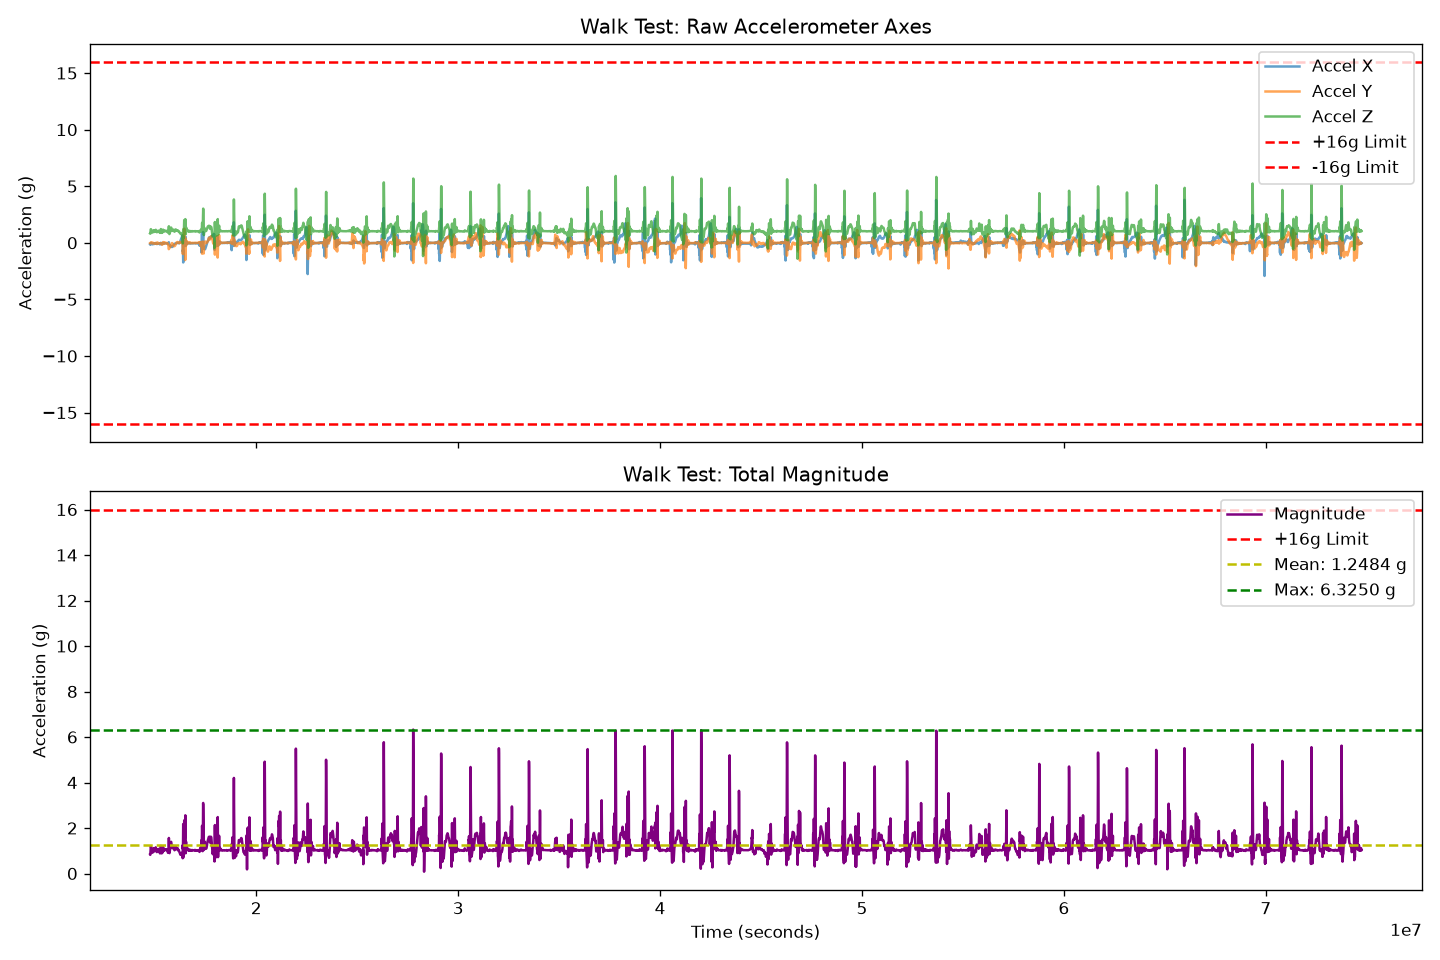

The data file committed next to this chart (first rows):
t_us, seq, ax, ay, az, gx, gy, az, valid, t_imu_us, t_serial_us, missed
14741036, 10, -0.1372, -0.0317, 0.8218, 5.859, 8.484, 3.296, 1, 486, 866, 0
14746039, 11, -0.1514, -0.0229, 0.8062, 5.92, 5.859, 3.296, 1, 478, 853, 0
14751039, 12, -0.1772, -0.0142, 0.8057, 5.981, 1.831, 3.052, 1, 493, 848, 0
14756043, 13, -0.1768, -0.0073, 0.8506, 4.822, -3.052, 3.052, 1, 465, 875, 0
14761041, 14, -0.1328, 0.0005, 0.9453, 2.869, -5.737, 3.235, 1, 466, 870, 0
14766035, 15, -0.0762, 0.0088, 1.057, 1.343, -5.371, 3.235, 1, 466, 877, 0
14771039, 16, -0.0352, 0.0190, 1.147, 0.7324, -3.479, 2.808, 1, 483, 871, 0
14776034, 17, -0.0142, 0.0322, 1.195, 0.9155, -1.099, 2.075, 1, 465, 878, 0
14781041, 18, -0.0132, 0.0415, 1.201, 0.6714, 2.197, 1.343, 1, 484, 867, 0
14786043, 19, -0.0298, 0.0454, 1.17, 0.5493, 4.944, 0.5493, 1, 465, 867, 0
14791037, 20, -0.0532, 0.0449, 1.125, 0.3052, 6.592, -0.4272, 1, 482, 908, 0
14796042, 21, -0.0698, 0.0396, 1.085, -0.4272, 7.08, -1.343, 1, 465, 868, 0
14801040, 22, -0.0747, 0.0278, 1.062, -1.587, 7.629, -1.77, 1, 482, 871, 0
14806039, 23, -0.0742, 0.0122, 1.047, -2.686, 8.362, -1.892, 1, 466, 877, 0
14811038, 24, -0.0791, -0.0029, 1.031, -3.54, 8.667, -2.075, 1, 465, 862, 0
14816037, 25, -0.0850, -0.0166, 1.015, -3.845, 8.484, -2.014, 1, 494, 852, 0
14821038, 26, -0.0869, -0.0283, 1.006, -4.211, 8.179, -1.77, 1, 491, 861, 0
14826039, 27, -0.0874, -0.0366, 1, -4.456, 8.118, -1.465, 1, 493, 799, 0
14831041, 28, -0.0903, -0.0400, 0.9878, -4.333, 7.873, -1.282, 1, 483, 855, 0
14836038, 29, -0.0986, -0.0381, 0.9653, -4.028, 7.385, -0.9766, 1, 488, 848, 0
14841036, 30, -0.1104, -0.0322, 0.9385, -3.967, 6.409, -0.8545, 1, 477, 847, 0
14846037, 31, -0.1191, -0.0229, 0.9160, -4.211, 5.005, -0.7935, 1, 478, 867, 0
14851038, 32, -0.1226, -0.0103, 0.9053, -4.578, 3.479, -0.6714, 1, 483, 849, 0
14856036, 33, -0.1226, 0.0024, 0.9058, -4.883, 1.77, -0.9766, 1, 488, 847, 0
14861034, 34, -0.1245, 0.0088, 0.9092, -5.188, 0.4272, -1.343, 1, 493, 843, 0
14866039, 35, -0.1333, 0.0083, 0.9116, -5.188, -1.16, -1.831, 1, 466, 871, 0
14871038, 36, -0.1382, 0.0020, 0.9229, -5.127, -3.296, -2.502, 1, 466, 879, 0
14876052, 37, -0.1255, -0.0112, 0.9507, -5.31, -5.127, -2.93, 1, 466, 875, 0
14881042, 38, -0.0981, -0.0264, 0.9868, -5.92, -5.798, -2.686, 1, 466, 875, 0
14886035, 39, -0.0786, -0.0386, 1.013, -6.409, -5.493, -2.441, 1, 484, 885, 0
14891039, 40, -0.0776, -0.0454, 1.025, -5.981, -5.31, -2.441, 1, 473, 867, 0
14896041, 41, -0.0811, -0.0503, 1.04, -5.859, -5.798, -2.441, 1, 484, 873, 0
14901042, 42, -0.0708, -0.0532, 1.071, -6.287, -5.676, -1.709, 1, 467, 901, 0
14906037, 43, -0.0513, -0.0493, 1.103, -7.08, -4.089, -0.9766, 1, 467, 868, 0
14911036, 44, -0.0420, -0.0386, 1.114, -6.958, -2.075, -0.7324, 1, 471, 868, 0
14916041, 45, -0.0488, -0.0273, 1.091, -6.47, -0.4883, -0.9155, 1, 470, 875, 0
14921035, 46, -0.0664, -0.0220, 1.047, -5.676, 0.3052, -1.343, 1, 467, 862, 0
14926038, 47, -0.0854, -0.0220, 1.004, -5.127, 0.2441, -1.587, 1, 497, 852, 0
14931036, 48, -0.0991, -0.0259, 0.9756, -5.188, -0.1831, -1.77, 1, 483, 859, 0
14936038, 49, -0.1050, -0.0332, 0.9634, -5.127, -0.9155, -1.77, 1, 511, 856, 0
14941036, 50, -0.1055, -0.0415, 0.9609, -5.188, -1.892, -1.648, 1, 464, 802, 0
14946036, 51, -0.1030, -0.0479, 0.9624, -5.066, -2.686, -1.648, 1, 488, 819, 0
14951038, 52, -0.1011, -0.0518, 0.9639, -4.883, -3.601, -1.343, 1, 483, 855, 0
14956039, 53, -0.1011, -0.0542, 0.9648, -4.883, -4.456, -1.099, 1, 485, 843, 0
14961034, 54, -0.0977, -0.0532, 0.9712, -4.822, -5.249, -1.099, 1, 490, 870, 0
14966042, 55, -0.0889, -0.0479, 0.9893, -4.822, -5.92, -0.9155, 1, 478, 848, 0
14971040, 56, -0.0762, -0.0415, 1.016, -4.944, -6.043, -0.7324, 1, 469, 846, 0
14976038, 57, -0.0654, -0.0371, 1.038, -4.822, -5.432, -0.7935, 1, 493, 851, 0
14981037, 58, -0.0645, -0.0361, 1.046, -4.639, -4.7, -0.7324, 1, 466, 852, 0
14986034, 59, -0.0723, -0.0396, 1.044, -3.845, -4.211, -1.038, 1, 466, 880, 0
14991050, 60, -0.0791, -0.0469, 1.04, -3.479, -4.272, -1.099, 1, 466, 881, 0
14996037, 61, -0.0737, -0.0532, 1.043, -3.113, -4.089, -0.9155, 1, 466, 876, 0
15001036, 62, -0.0630, -0.0596, 1.059, -2.93, -3.479, -0.7324, 1, 483, 880, 0
15006041, 63, -0.0542, -0.0659, 1.084, -2.441, -2.624, -0.4883, 1, 467, 864, 0
15011040, 64, -0.0449, -0.0684, 1.114, -2.014, -1.465, -0.3662, 1, 484, 870, 0
15016036, 65, -0.0342, -0.0649, 1.14, -1.953, 0.3052, 0.1831, 1, 465, 906, 0
15021041, 66, -0.0283, -0.0547, 1.148, -1.892, 2.563, 0.4883, 1, 468, 868, 0
15026036, 67, -0.0327, -0.0371, 1.132, -1.831, 4.7, 0.5493, 1, 482, 866, 0
15031034, 68, -0.0483, -0.0176, 1.096, -1.648, 6.287, 0.3662, 1, 465, 874, 0
15036041, 69, -0.0718, -0.0059, 1.049, -1.587, 6.897, -0.1831, 1, 469, 864, 0
... 11,940 more rows
